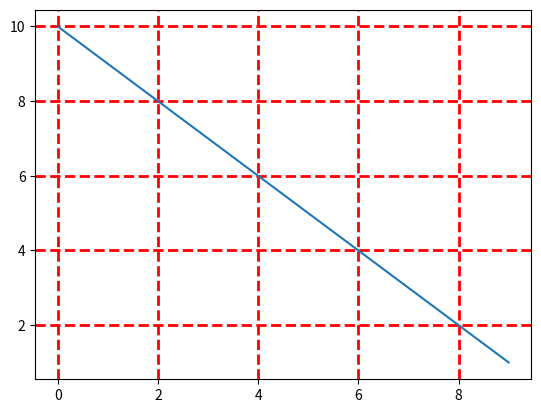

Python code for this plot:
import matplotlib.pyplot as plt

import numpy as np

# the plot and show are commented out so only one plot is shown to reduce confusion and improve runtime speed
x = np.array([1,2,3])
y = np.array([3,2,1])

# plt.plot(x,y)
# plt.show()

#can just pass one array to the plot function
y= np.random.normal(size=100)

# plt.plot(y)
# plt.show()

#can modify the plot with more options

x = np.random.random(size=100)
y = np.random.random(size=100)
x*=10
y*=5
#plt will plot only dots

# plt.plot(x,y, 'o')
# plt.show()

#plt will put dots (marker) on the points, make the color blue, and make the line with dots and dashes

# plt.plot(x,y, marker='D', color='b', linestyle='-.')
# plt.show()

y = np.arange(10,0,-1)


#can shorten the code  by using a single string with back to back characters

# plt.plot(y, 'o:r')
# plt.show()

#can change the color of the marker face

# plt.plot(y, 'o-r', mfc='b', mec='b')
# plt.show()

#can use hex colors 

# plt.plot(y, 'o-r', mfc='#0f0f0f', mec='#0f0f0f')
# plt.show()

#can use multiple lines
x = np.arange(10)

# plt.plot(x, 'o-r')
# plt.plot(y, 'o-b')
# plt.show()

#there are additional decoration options for lines and markers

#can add labels to the axes

# plt.plot(y)
# plt.xlabel('The x axis')
# plt.ylabel('The y axis')
# plt.title('The title')
# plt.show()

# the labels also have a great amount of customization options

#can enable grid lines

# plt.plot(y)
# plt.grid()
# plt.show()

#can change it so that the grid lines are only on one axis

# plt.plot(y,'D-.g')
# plt.grid(axis='y')
# plt.show()

#can change the grid to have different color, line style, and line width
plt.plot(y)
plt.grid(color='r', linestyle='--', linewidth=2)
plt.show()  